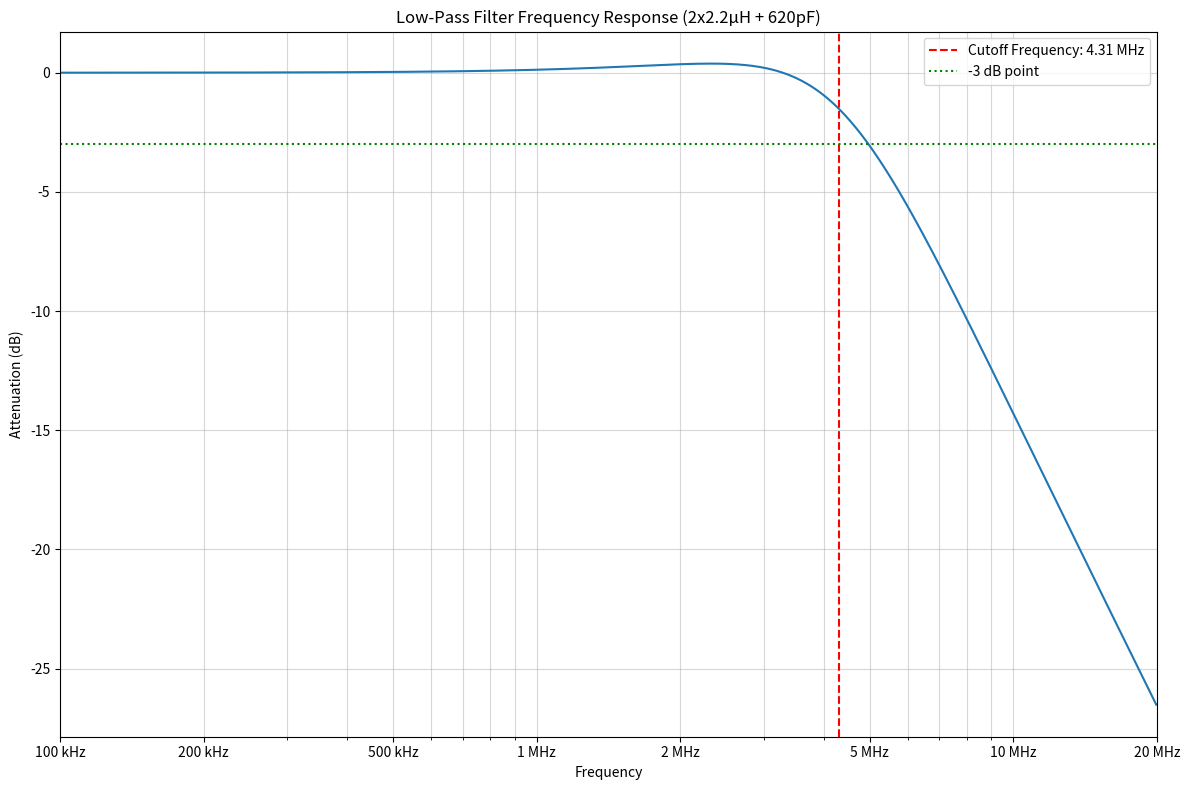

The script that saved this image: (Note: this script raises an exception after producing the figure.)
import numpy as np
import matplotlib.pyplot as plt
from scipy.signal import freqs
import os

# Component values
L = 2.2e-6  # 2.2 µH
C = 620e-12  # 620 pF

# Calculate cutoff frequency
fc = 1 / (2 * np.pi * np.sqrt(L * C))

# Create frequency range (100 kHz to 20 MHz)
f = np.logspace(5, 7.3, num=1000)
w = 2 * np.pi * f

# Calculate transfer function
s = 1j * w
H = 1 / (1 + s**2 * L * C + s * L / 50)  # Assuming 50 ohm source impedance

# Calculate magnitude in dB
mag_db = 20 * np.log10(np.abs(H))

# Create the plot
plt.figure(figsize=(12, 8))
plt.semilogx(f, mag_db)
plt.grid(True, which="both", ls="-", alpha=0.5)

# Set up the axes
plt.xlabel('Frequency')
plt.ylabel('Attenuation (dB)')
plt.title('Low-Pass Filter Frequency Response (2x2.2µH + 620pF)')

# Configure x-axis
plt.xlim(1e5, 2e7)
freq_ticks = [1e5, 2e5, 5e5, 1e6, 2e6, 5e6, 1e7, 2e7]
freq_labels = ['100 kHz', '200 kHz', '500 kHz', '1 MHz', '2 MHz', '5 MHz', '10 MHz', '20 MHz']
plt.xticks(freq_ticks, freq_labels)

# Add vertical line at cutoff frequency
plt.axvline(x=fc, color='r', linestyle='--', label=f'Cutoff Frequency: {fc/1e6:.2f} MHz')

# Add horizontal line at -3 dB
plt.axhline(y=-3, color='g', linestyle=':', label='-3 dB point')

plt.legend()
plt.tight_layout()

# Get the script's filename without extension
script_name = os.path.splitext(os.path.basename(__file__))[0]

# Save the plot as a PNG file with the same name as the script
output_filename = f"{script_name}.png"
plt.savefig(output_filename, dpi=300, bbox_inches='tight')
print(f"Graph saved as {output_filename}")

# Optionally, you can still display the plot if running interactively
# plt.show()
